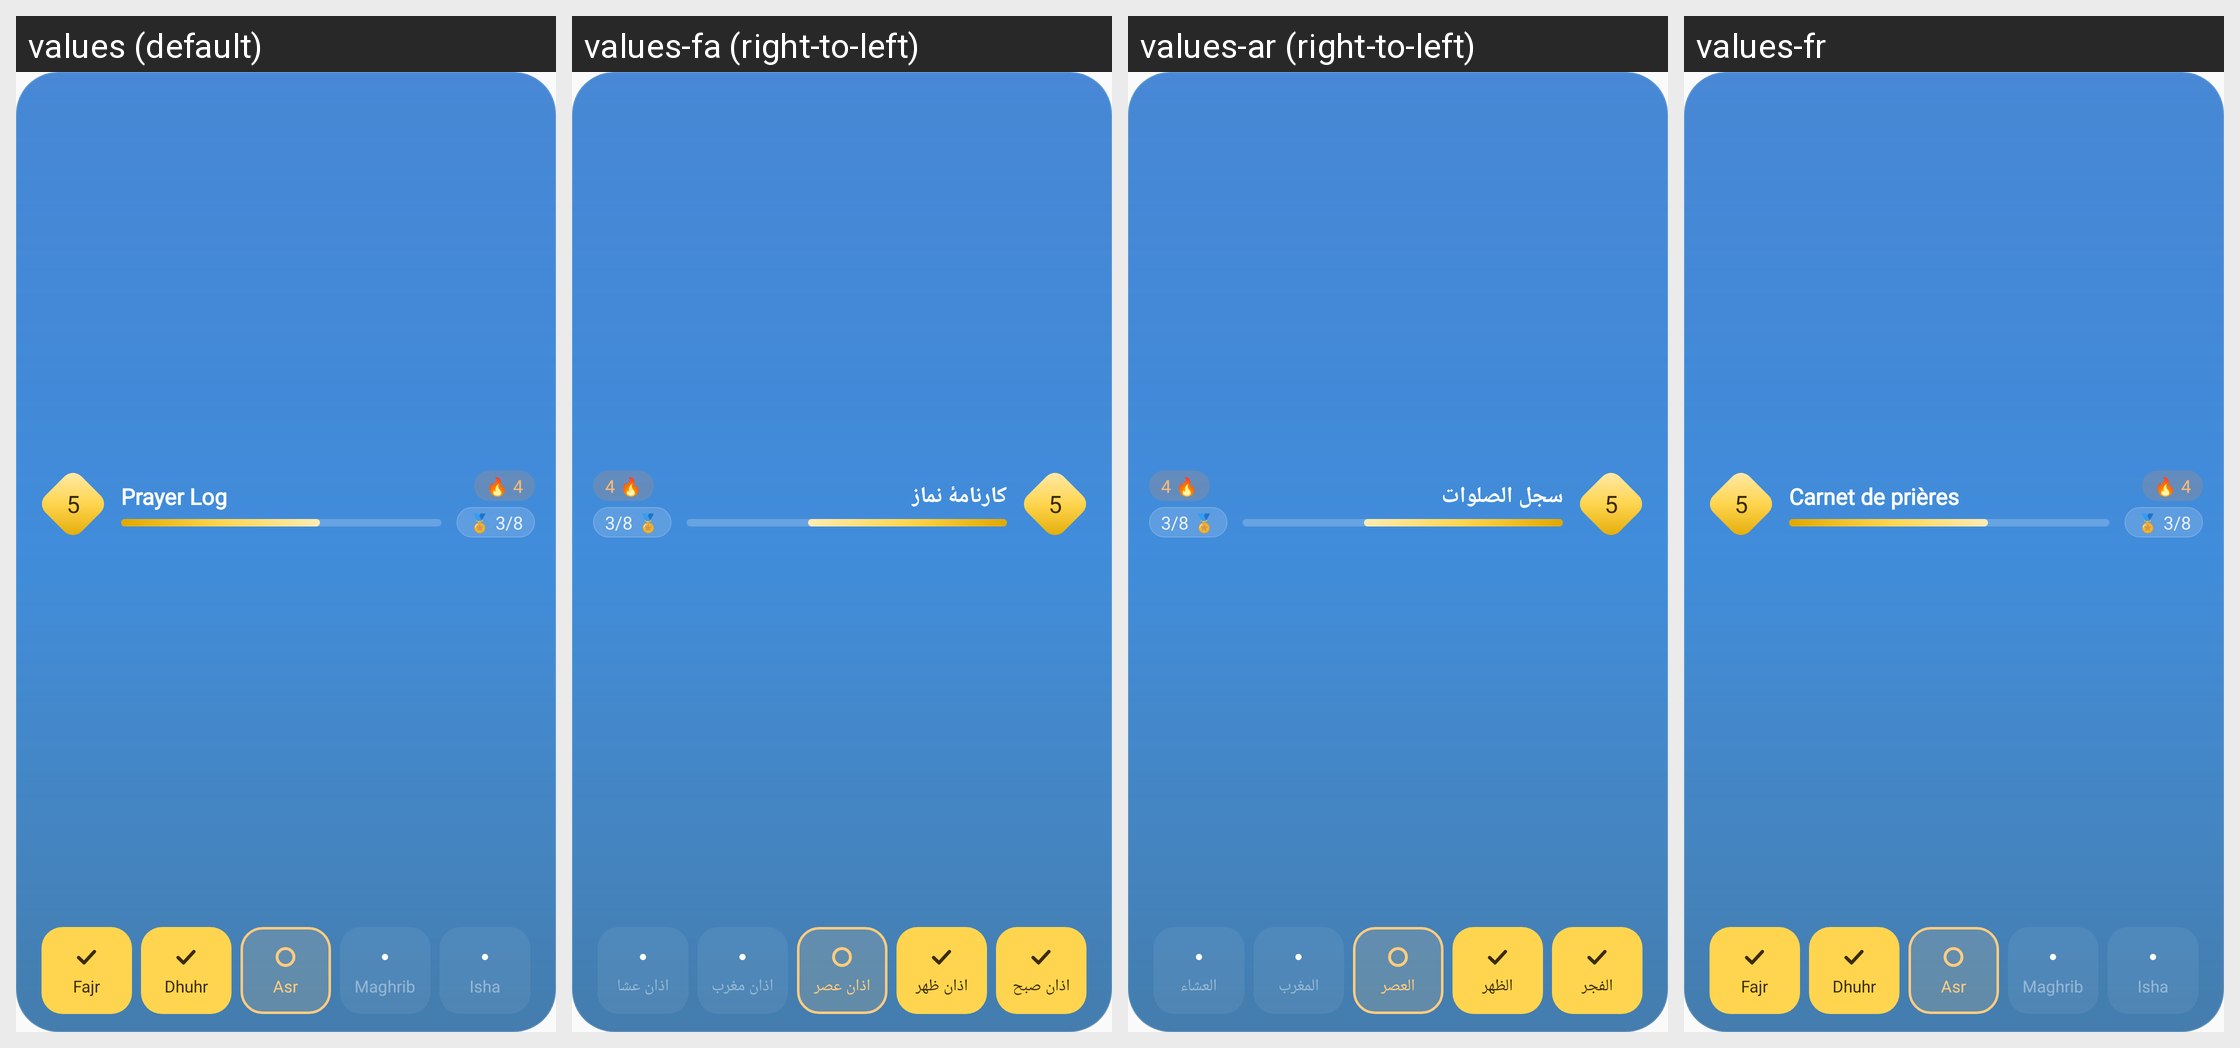

For this localized Android screen grid, give each drawn string resource with its value in every locale shown.
Android screen res/layout/widget_prayer_log_preview.xml rendered under 4 locales, left to right: values (default), values-fa (right-to-left), values-ar (right-to-left), values-fr. Device: Nexus 5 (rendered at 1080×1920; each locale shown at half size, 540×960, under a caption strip naming it); theme Theme.Waktiva.
Other locales in the repository, not shown: values-bn, values-bs, values-de, values-es, values-fi, values-in, values-it, values-ms, values-nl, values-pl, values-pt, values-ru, values-sq, values-sv, values-tr, values-ur.
Strings drawn on this screen, with the default value and each locale's value (text and hints the layout hard-codes, and strings that could not be matched under every locale, appear in the picture but are not listed):

prayer_log_title
  values: Prayer Log
  values-fa: کارنامهٔ نماز
  values-ar: سجل الصلوات
  values-fr: Carnet de prières

prayer_fajr
  values: Fajr
  values-fa: اذان صبح
  values-ar: الفجر
  values-fr: Fajr

prayer_dhuhr
  values: Dhuhr
  values-fa: اذان ظهر
  values-ar: الظهر
  values-fr: Dhuhr

prayer_asr
  values: Asr
  values-fa: اذان عصر
  values-ar: العصر
  values-fr: Asr

prayer_maghrib
  values: Maghrib
  values-fa: اذان مغرب
  values-ar: المغرب
  values-fr: Maghrib

prayer_isha
  values: Isha
  values-fa: اذان عشا
  values-ar: العشاء
  values-fr: Isha
